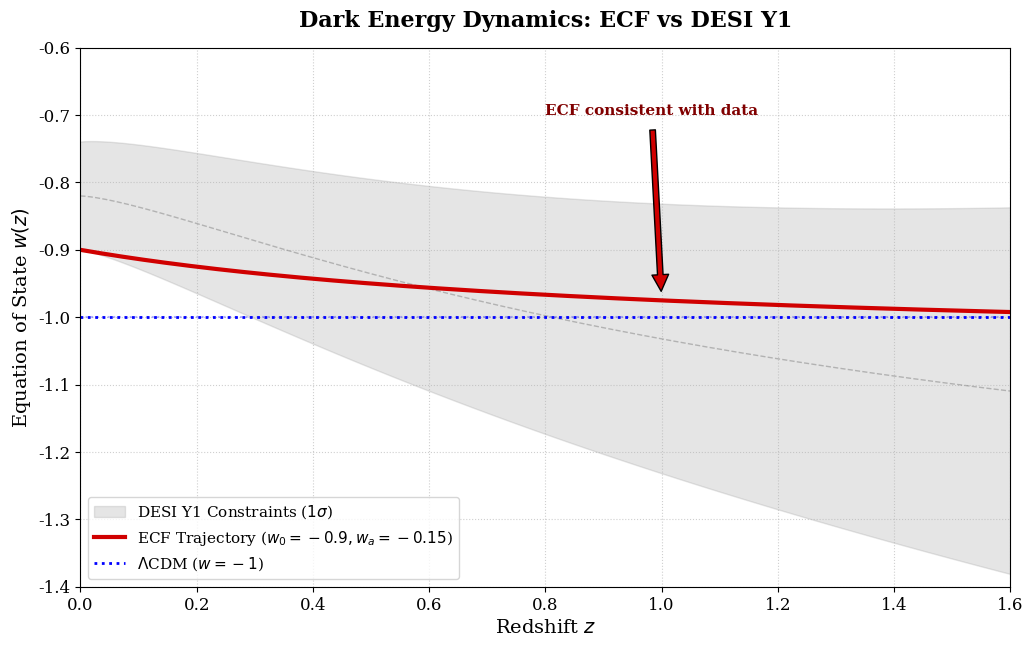

Reproduce this figure in Python.
# plot_desi_prediction.py
"""
Script: DESI Y1 Consistency Check
Author: Pascal Fichant
"""
import numpy as np
import matplotlib.pyplot as plt
import matplotlib

# Configuration Backend
matplotlib.use('Agg')
plt.rcParams.update({
    'font.size': 12, 
    'axes.labelsize': 14, 
    'figure.figsize': (12, 7),
    'font.family': 'serif'
})

def plot_desi_prediction():
    print(">>> Generating Figure: DESI Prediction...")
    
    # Redshift range
    z = np.linspace(0, 1.8, 200) # Un peu plus loin pour voir la tendance
    
    # --- 1. TRAJECTOIRE ECF REPRÉSENTATIVE ---
    # Valeurs citées dans le texte corrigé
    w0_ecf = -0.90
    wa_ecf = -0.15
    
    # Chevallier-Polarski-Linder (CPL) parametrization
    w_ecf = w0_ecf + wa_ecf * (z / (1 + z))

    # --- 2. LAMBDA CDM ---
    w_lcdm = -1.0 * np.ones_like(z)

    # --- 3. DESI Y1 DATA (Simulation de la bande d'erreur) ---
    # La bande doit s'élargir avec z pour être réaliste
    # Centre "Best fit" DESI (Dynamique)
    w_desi_best = -0.82 + (-0.6) * (z / (1 + z))**1.5
    
    # Largeur de la bande (Incertitude observationnelle)
    # Sigma grandit de 0.08 (local) à 0.25 (haut z)
    sigma = 0.08 + 0.12 * z 
    desi_upper = w_desi_best + sigma
    desi_lower = w_desi_best - sigma

    # --- PLOT ---
    fig, ax = plt.subplots()

    # Zone Grise (DESI Real Data)
    ax.fill_between(z, desi_lower, desi_upper, color='gray', alpha=0.20, 
                    label=r'DESI Y1 Constraints ($1\sigma$)')
    ax.plot(z, w_desi_best, color='gray', linestyle='--', linewidth=1, alpha=0.5)

    # Courbe ECF (Rouge)
    ax.plot(z, w_ecf, color='#D00000', linewidth=3, 
            label=rf'ECF Trajectory ($w_0={w0_ecf}, w_a={wa_ecf}$)')

    # Courbe LCDM (Bleu pointillé)
    ax.plot(z, w_lcdm, color='blue', linestyle=':', linewidth=2, 
            label=r'$\Lambda$CDM ($w=-1$)')

    # Ligne Phantom Divide
    ax.axhline(-1.0, color='blue', linestyle=':', alpha=0.3)

    # --- ANNOTATIONS ---
    ax.annotate(r'ECF consistent with data', 
                xy=(1.0, w_ecf[111]), xycoords='data', # Index approx pour z=1
                xytext=(0.8, -0.7), textcoords='data',
                arrowprops=dict(facecolor='#D00000', shrink=0.05),
                color='#800000', fontsize=11, fontweight='bold')

    # --- MISE EN PAGE ---
    ax.set_xlim(0, 1.6)
    ax.set_ylim(-1.4, -0.6)
    
    ax.set_xlabel('Redshift $z$')
    ax.set_ylabel(r'Equation of State $w(z)$')
    ax.set_title(r'Dark Energy Dynamics: ECF vs DESI Y1', fontsize=16, pad=15, fontweight='bold')
    
    ax.grid(True, linestyle=':', alpha=0.6)
    ax.legend(loc='lower left', frameon=True, fontsize=11)
    
    # Nom exact attendu par le LaTeX
    output_filename = "Figure_DESI_Prediction.png"
    plt.savefig(output_filename, dpi=300)
    print(f"   [SUCCESS] Saved: {output_filename}")
    plt.close()

if __name__ == "__main__":
    plot_desi_prediction()
